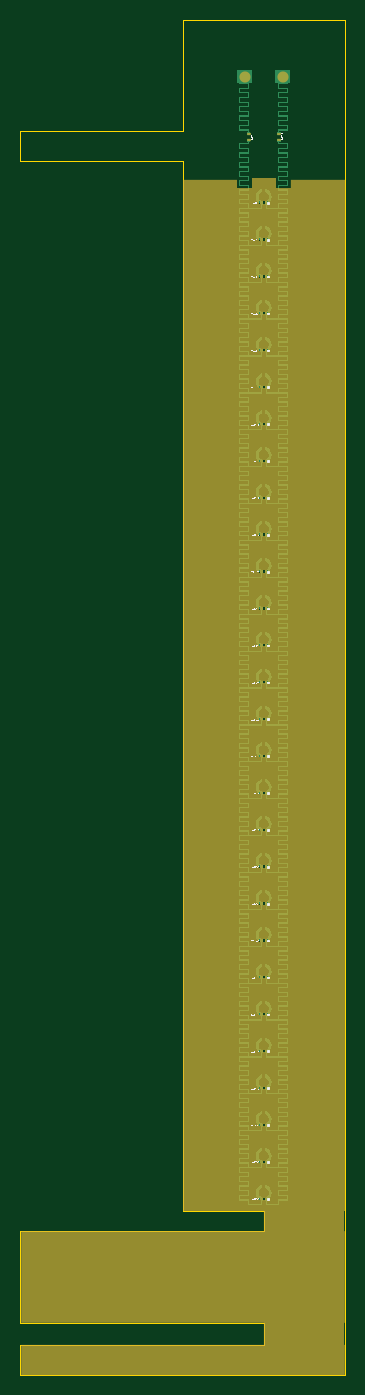
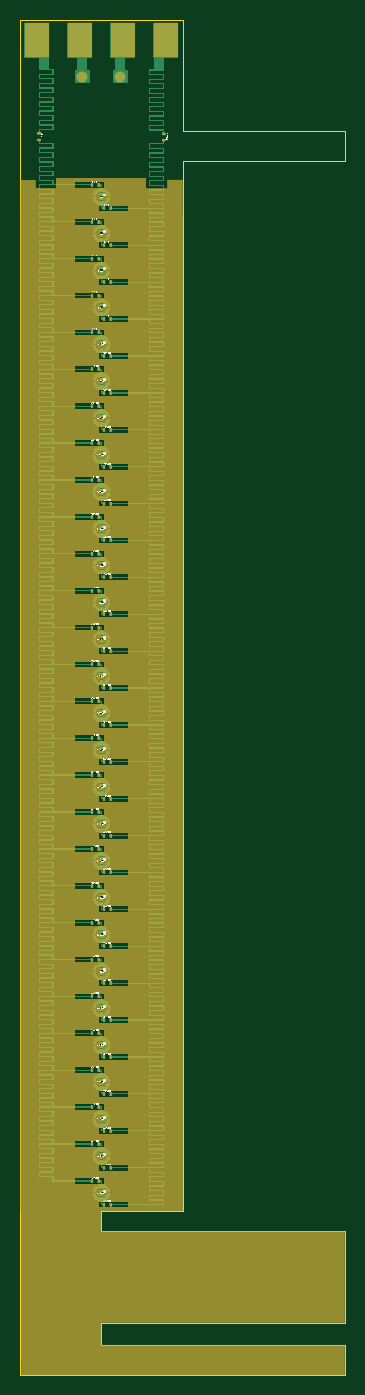
Circuit board: 10 layer files. Board 32.2 x 134.5 mm.
- bottom_copper: Quote2_single.GBL (82330 bytes)
- bottom_silk: Quote2_single.GBO (885430 bytes)
- paste: Quote2_single.GBP (4105 bytes)
- bottom_mask: Quote2_single.GBS (18513 bytes)
- outline: Quote2_single.GKO (288 bytes)
- outline: Quote2_single.GM1 (800 bytes)
- top_copper: Quote2_single.GTL (60186 bytes)
- top_silk: Quote2_single.GTO (317424 bytes)
- paste: Quote2_single.GTP (1703 bytes)
- top_mask: Quote2_single.GTS (10950 bytes)

=== bottom_copper: Quote2_single.GBL (82330 bytes, source omitted) ===
=== bottom_silk: Quote2_single.GBO (885430 bytes, source omitted) ===
=== paste: Quote2_single.GBP ===
G04*
G04 #@! TF.GenerationSoftware,Altium Limited,Altium Designer,21.0.8 (223)*
G04*
G04 Layer_Color=128*
%FSLAX25Y25*%
%MOIN*%
G70*
G04*
G04 #@! TF.SameCoordinates,E0719600-9101-4F89-BDCF-51FE7D7513E6*
G04*
G04*
G04 #@! TF.FilePolarity,Positive*
G04*
G01*
G75*
%ADD11R,0.01417X0.00866*%
%ADD22R,0.00898X0.00799*%
%ADD23R,0.00866X0.01417*%
D11*
X224385Y588896D02*
D03*
Y586415D02*
D03*
X175807Y588747D02*
D03*
Y586266D02*
D03*
D22*
X200103Y565053D02*
D03*
Y563356D02*
D03*
Y550643D02*
D03*
Y548946D02*
D03*
Y536233D02*
D03*
Y534536D02*
D03*
Y521822D02*
D03*
Y520125D02*
D03*
Y507411D02*
D03*
Y505715D02*
D03*
Y493001D02*
D03*
Y491304D02*
D03*
Y478591D02*
D03*
Y476894D02*
D03*
Y464180D02*
D03*
Y462483D02*
D03*
Y449770D02*
D03*
Y448073D02*
D03*
Y435359D02*
D03*
Y433662D02*
D03*
Y420949D02*
D03*
Y419252D02*
D03*
Y406538D02*
D03*
Y404842D02*
D03*
Y392128D02*
D03*
Y390431D02*
D03*
Y377717D02*
D03*
Y376021D02*
D03*
Y363307D02*
D03*
Y361610D02*
D03*
X200103Y348897D02*
D03*
Y347200D02*
D03*
Y334486D02*
D03*
Y332789D02*
D03*
X200103Y320076D02*
D03*
Y318379D02*
D03*
Y305665D02*
D03*
Y303968D02*
D03*
Y291255D02*
D03*
Y289558D02*
D03*
X200103Y276844D02*
D03*
Y275147D02*
D03*
X200103Y262434D02*
D03*
Y260737D02*
D03*
X200103Y248023D02*
D03*
Y246326D02*
D03*
Y233613D02*
D03*
Y231916D02*
D03*
Y219202D02*
D03*
Y217506D02*
D03*
X200103Y204792D02*
D03*
Y203095D02*
D03*
Y190381D02*
D03*
Y188685D02*
D03*
Y175971D02*
D03*
Y174274D02*
D03*
D23*
X199002Y559593D02*
D03*
X196522D02*
D03*
X203685Y568817D02*
D03*
X201205D02*
D03*
X199002Y545182D02*
D03*
X196522D02*
D03*
X203685Y554407D02*
D03*
X201205D02*
D03*
X199002Y530772D02*
D03*
X196522D02*
D03*
X203685Y539996D02*
D03*
X201205D02*
D03*
X199002Y516362D02*
D03*
X196522D02*
D03*
X203685Y525586D02*
D03*
X201205D02*
D03*
X199002Y501951D02*
D03*
X196522D02*
D03*
X203685Y511175D02*
D03*
X201205D02*
D03*
X199002Y487541D02*
D03*
X196522D02*
D03*
X203685Y496765D02*
D03*
X201205D02*
D03*
X199002Y473130D02*
D03*
X196522D02*
D03*
X203685Y482354D02*
D03*
X201205D02*
D03*
X199002Y458720D02*
D03*
X196522D02*
D03*
X203685Y467944D02*
D03*
X201205D02*
D03*
X199002Y444309D02*
D03*
X196522D02*
D03*
X203685Y453533D02*
D03*
X201205D02*
D03*
X199002Y429899D02*
D03*
X196522D02*
D03*
X203685Y439123D02*
D03*
X201205D02*
D03*
X199002Y415488D02*
D03*
X196522D02*
D03*
X203685Y424712D02*
D03*
X201205D02*
D03*
X199002Y401078D02*
D03*
X196522D02*
D03*
X203685Y410302D02*
D03*
X201205D02*
D03*
X199002Y386667D02*
D03*
X196522D02*
D03*
X203685Y395891D02*
D03*
X201205D02*
D03*
X199002Y372257D02*
D03*
X196522D02*
D03*
X203685Y381481D02*
D03*
X201205D02*
D03*
X199002Y357846D02*
D03*
X196522D02*
D03*
X203685Y367071D02*
D03*
X201205D02*
D03*
X199002Y343436D02*
D03*
X196522D02*
D03*
X203685Y352660D02*
D03*
X201205D02*
D03*
X199002Y329026D02*
D03*
X196522D02*
D03*
X203685Y338250D02*
D03*
X201205D02*
D03*
X199002Y314615D02*
D03*
X196522D02*
D03*
X203685Y323839D02*
D03*
X201205D02*
D03*
X199002Y300205D02*
D03*
X196522D02*
D03*
X203685Y309429D02*
D03*
X201205D02*
D03*
X199002Y285794D02*
D03*
X196522D02*
D03*
X203685Y295018D02*
D03*
X201205D02*
D03*
X199002Y271384D02*
D03*
X196522D02*
D03*
X203685Y280608D02*
D03*
X201205D02*
D03*
X199002Y256973D02*
D03*
X196522D02*
D03*
X203685Y266197D02*
D03*
X201205D02*
D03*
X199002Y242563D02*
D03*
X196522D02*
D03*
X203685Y251787D02*
D03*
X201205D02*
D03*
X199002Y228152D02*
D03*
X196522D02*
D03*
X203685Y237376D02*
D03*
X201205D02*
D03*
X199002Y213742D02*
D03*
X196522D02*
D03*
X203685Y222966D02*
D03*
X201205D02*
D03*
X199002Y199331D02*
D03*
X196522D02*
D03*
X203685Y208556D02*
D03*
X201205D02*
D03*
X199002Y184921D02*
D03*
X196522D02*
D03*
X203685Y194145D02*
D03*
X201205D02*
D03*
X199002Y170510D02*
D03*
X196522D02*
D03*
X203685Y179735D02*
D03*
X201205D02*
D03*
M02*

=== bottom_mask: Quote2_single.GBS (18513 bytes, source omitted) ===
=== outline: Quote2_single.GKO ===
G04*
G04 #@! TF.GenerationSoftware,Altium Limited,Altium Designer,21.0.8 (223)*
G04*
G04 Layer_Color=16711935*
%FSLAX25Y25*%
%MOIN*%
G70*
G04*
G04 #@! TF.SameCoordinates,E0719600-9101-4F89-BDCF-51FE7D7513E6*
G04*
G04*
G04 #@! TF.FilePolarity,Positive*
G04*
G01*
G75*
M02*

=== outline: Quote2_single.GM1 ===
G04*
G04 #@! TF.GenerationSoftware,Altium Limited,Altium Designer,21.0.8 (223)*
G04*
G04 Layer_Color=16711935*
%FSLAX25Y25*%
%MOIN*%
G70*
G04*
G04 #@! TF.SameCoordinates,E0719600-9101-4F89-BDCF-51FE7D7513E6*
G04*
G04*
G04 #@! TF.FilePolarity,Positive*
G04*
G01*
G75*
%ADD30C,0.00050*%
D30*
X105000Y124167D02*
Y160348D01*
X200103D01*
X168402Y633375D02*
X231805D01*
X231805Y104000D02*
X231805Y633375D01*
X200103Y160348D02*
Y167917D01*
X168402D02*
X200103D01*
X105000Y577936D02*
Y585821D01*
X105000Y577936D02*
X168402D01*
X200103Y115811D02*
Y124167D01*
X105000Y104000D02*
Y115811D01*
Y124167D02*
X200103D01*
X105000Y115811D02*
X200103D01*
X105000Y104000D02*
X231805D01*
X105000Y577936D02*
Y589747D01*
X168402D01*
Y633375D01*
Y167917D02*
Y577936D01*
M02*

=== top_copper: Quote2_single.GTL (60186 bytes, source omitted) ===
=== top_silk: Quote2_single.GTO (317424 bytes, source omitted) ===
=== paste: Quote2_single.GTP ===
G04*
G04 #@! TF.GenerationSoftware,Altium Limited,Altium Designer,21.0.8 (223)*
G04*
G04 Layer_Color=8421504*
%FSLAX25Y25*%
%MOIN*%
G70*
G04*
G04 #@! TF.SameCoordinates,E0719600-9101-4F89-BDCF-51FE7D7513E6*
G04*
G04*
G04 #@! TF.FilePolarity,Positive*
G04*
G01*
G75*
%ADD11R,0.01417X0.00866*%
%ADD12R,0.00799X0.00898*%
D11*
X206000Y586266D02*
D03*
Y588747D02*
D03*
X194207Y586266D02*
D03*
Y588747D02*
D03*
D12*
X199255Y561875D02*
D03*
X200952D02*
D03*
X199255Y547465D02*
D03*
X200952D02*
D03*
X199255Y533054D02*
D03*
X200952D02*
D03*
X199255Y518644D02*
D03*
X200952D02*
D03*
X199255Y504233D02*
D03*
X200952D02*
D03*
X199255Y489823D02*
D03*
X200952D02*
D03*
X199255Y475413D02*
D03*
X200952D02*
D03*
X199255Y461002D02*
D03*
X200952D02*
D03*
X199255Y446592D02*
D03*
X200952D02*
D03*
X199255Y432181D02*
D03*
X200952D02*
D03*
X199255Y417771D02*
D03*
X200952D02*
D03*
X199255Y403360D02*
D03*
X200952D02*
D03*
X199255Y388950D02*
D03*
X200952D02*
D03*
X199255Y374539D02*
D03*
X200952D02*
D03*
X199255Y360129D02*
D03*
X200952D02*
D03*
X199255Y345718D02*
D03*
X200952D02*
D03*
X199255Y331308D02*
D03*
X200952D02*
D03*
X199255Y316898D02*
D03*
X200952D02*
D03*
X199255Y302487D02*
D03*
X200952D02*
D03*
X199255Y288076D02*
D03*
X200952D02*
D03*
X199255Y273666D02*
D03*
X200952D02*
D03*
X199255Y259256D02*
D03*
X200952D02*
D03*
X199255Y244845D02*
D03*
X200952D02*
D03*
X199255Y230435D02*
D03*
X200952D02*
D03*
X199255Y216024D02*
D03*
X200952D02*
D03*
X199255Y201614D02*
D03*
X200952D02*
D03*
X199255Y187203D02*
D03*
X200952D02*
D03*
X199255Y172793D02*
D03*
X200952D02*
D03*
M02*

=== top_mask: Quote2_single.GTS (10950 bytes, source omitted) ===
